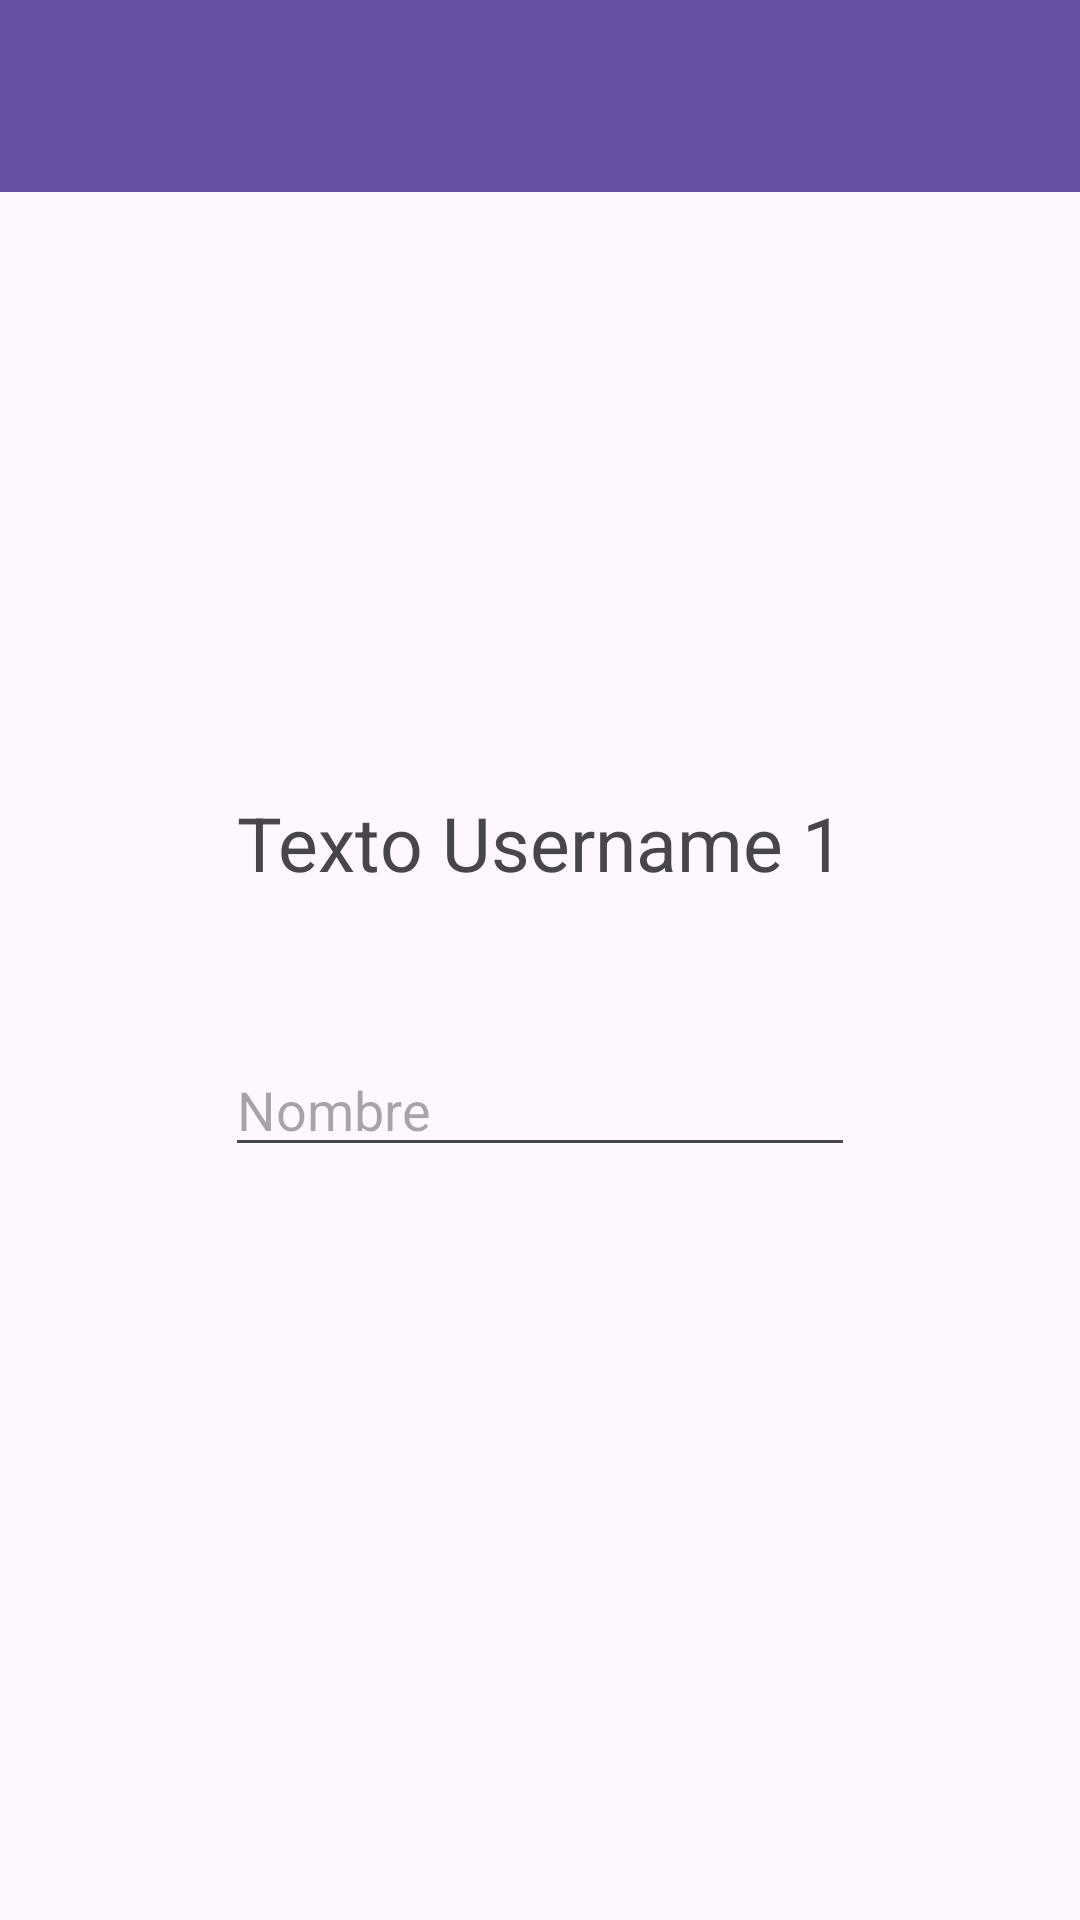

The Android layout XML behind this screen, and the referenced resources:
<!-- AndroidManifest.xml: application theme Theme.MenusApp -->
<!-- res/layout/activity_ejer2_menu2.xml -->
<?xml version="1.0" encoding="utf-8"?>
<androidx.constraintlayout.widget.ConstraintLayout xmlns:android="http://schemas.android.com/apk/res/android"
    xmlns:app="http://schemas.android.com/apk/res-auto"
    xmlns:tools="http://schemas.android.com/tools"
    android:layout_width="match_parent"
    android:layout_height="match_parent"
    tools:context=".Ejer2Menu2Activity">

    <androidx.appcompat.widget.Toolbar
        android:id="@+id/menu2"
        android:layout_width="409dp"
        android:layout_height="wrap_content"
        android:background="?attr/colorPrimary"
        android:minHeight="?attr/actionBarSize"
        android:theme="?attr/actionBarTheme"
        app:layout_constraintEnd_toEndOf="parent"
        app:layout_constraintStart_toStartOf="parent"
        app:layout_constraintTop_toTopOf="parent" />

    <TextView
        android:id="@+id/textViewNombre2"
        android:layout_width="wrap_content"
        android:layout_height="wrap_content"
        android:layout_marginTop="200dp"
        android:text="Texto Username 1"
        android:textSize="25dp"
        app:layout_constraintEnd_toEndOf="parent"
        app:layout_constraintStart_toStartOf="parent"
        app:layout_constraintTop_toBottomOf="@+id/menu2" />

    <EditText
        android:id="@+id/nombre2"
        android:layout_width="wrap_content"
        android:layout_height="wrap_content"
        android:layout_marginTop="50dp"
        android:ems="10"
        android:hint="Nombre"
        android:inputType="text"
        app:layout_constraintEnd_toEndOf="parent"
        app:layout_constraintStart_toStartOf="parent"
        app:layout_constraintTop_toBottomOf="@+id/textViewNombre2" />
</androidx.constraintlayout.widget.ConstraintLayout>
<!-- resources referenced by this layout -->
<resources>
  <style name="Theme.MenusApp" parent="Base.Theme.MenusApp" />
  <style name="Base.Theme.MenusApp" parent="Theme.Material3.DayNight.NoActionBar">
          
          
      </style>
</resources>
